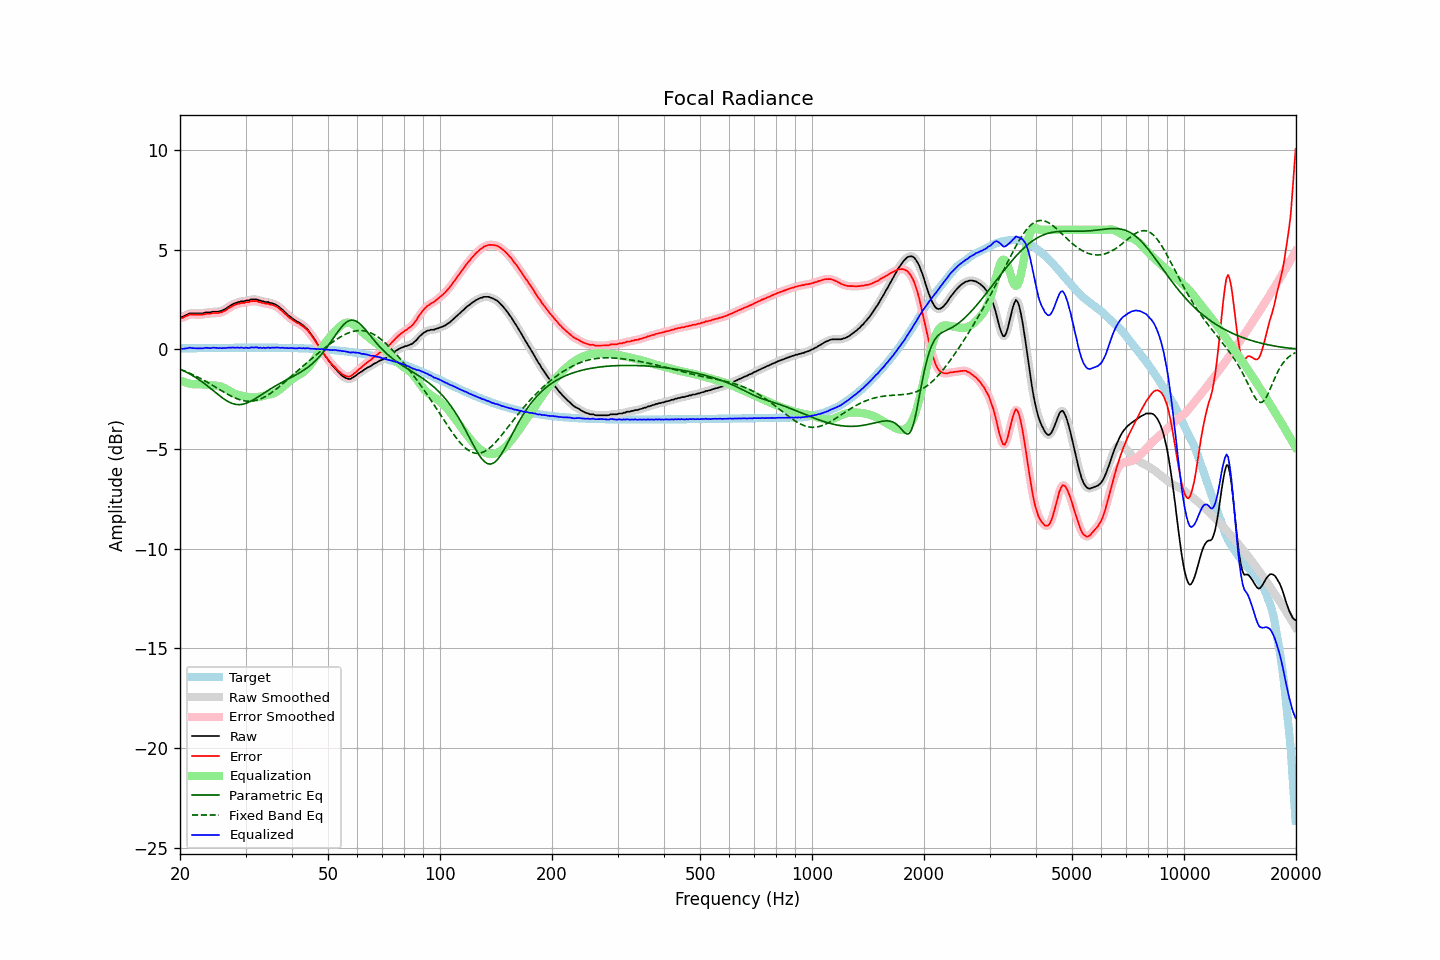

Values plotted in this chart, from the file beside it:
frequency, raw, error, smoothed, error_smoothed, equalization, parametric_eq, fixed_band_eq, equalized_raw, equalized_smoothed, target
20.00, 1.62, 1.57, 1.61, 1.56, -1.54, -0.99, -1.00, 0.07, 0.06, 0.05
20.20, 1.62, 1.57, 1.63, 1.58, -1.58, -1.03, -1.03, 0.03, 0.04, 0.05
20.40, 1.65, 1.59, 1.65, 1.60, -1.62, -1.06, -1.06, 0.03, 0.04, 0.05
20.61, 1.69, 1.64, 1.69, 1.63, -1.65, -1.10, -1.09, 0.04, 0.04, 0.05
20.81, 1.73, 1.67, 1.73, 1.68, -1.68, -1.14, -1.13, 0.05, 0.05, 0.05
21.02, 1.77, 1.71, 1.77, 1.71, -1.70, -1.18, -1.16, 0.07, 0.07, 0.05
21.23, 1.81, 1.75, 1.79, 1.74, -1.72, -1.23, -1.20, 0.09, 0.07, 0.06
21.44, 1.81, 1.75, 1.81, 1.75, -1.73, -1.27, -1.23, 0.07, 0.07, 0.06
21.66, 1.81, 1.75, 1.81, 1.75, -1.74, -1.32, -1.27, 0.06, 0.06, 0.06
21.87, 1.81, 1.75, 1.81, 1.75, -1.75, -1.37, -1.31, 0.06, 0.06, 0.06
22.09, 1.81, 1.74, 1.81, 1.74, -1.75, -1.42, -1.35, 0.06, 0.06, 0.06
22.31, 1.81, 1.74, 1.81, 1.74, -1.75, -1.47, -1.39, 0.06, 0.06, 0.06
22.54, 1.81, 1.74, 1.80, 1.74, -1.75, -1.53, -1.43, 0.06, 0.05, 0.06
22.76, 1.81, 1.74, 1.80, 1.74, -1.75, -1.59, -1.47, 0.05, 0.05, 0.06
22.99, 1.81, 1.74, 1.81, 1.75, -1.75, -1.64, -1.51, 0.05, 0.06, 0.06
23.22, 1.83, 1.76, 1.83, 1.76, -1.76, -1.70, -1.56, 0.06, 0.07, 0.07
23.45, 1.86, 1.79, 1.84, 1.78, -1.77, -1.76, -1.60, 0.08, 0.07, 0.07
23.69, 1.86, 1.79, 1.85, 1.79, -1.78, -1.83, -1.65, 0.07, 0.07, 0.07
23.92, 1.86, 1.79, 1.86, 1.79, -1.79, -1.89, -1.70, 0.07, 0.07, 0.07
24.16, 1.86, 1.79, 1.87, 1.80, -1.80, -1.96, -1.74, 0.06, 0.07, 0.07
24.40, 1.89, 1.81, 1.88, 1.81, -1.80, -2.02, -1.79, 0.08, 0.08, 0.07
24.65, 1.90, 1.82, 1.89, 1.82, -1.81, -2.09, -1.84, 0.09, 0.08, 0.07
24.89, 1.90, 1.82, 1.89, 1.82, -1.81, -2.16, -1.89, 0.08, 0.08, 0.07
25.14, 1.90, 1.82, 1.90, 1.82, -1.82, -2.22, -1.94, 0.07, 0.07, 0.07
25.39, 1.90, 1.82, 1.90, 1.83, -1.84, -2.29, -1.99, 0.06, 0.07, 0.07
25.65, 1.93, 1.85, 1.92, 1.84, -1.85, -2.35, -2.03, 0.07, 0.06, 0.08
25.91, 1.94, 1.86, 1.94, 1.87, -1.88, -2.41, -2.08, 0.06, 0.06, 0.08
26.16, 1.99, 1.91, 1.98, 1.90, -1.91, -2.47, -2.13, 0.07, 0.07, 0.08
26.43, 2.01, 1.94, 2.02, 1.94, -1.95, -2.52, -2.18, 0.06, 0.07, 0.08
26.69, 2.07, 1.99, 2.07, 1.99, -2.00, -2.57, -2.22, 0.07, 0.08, 0.08
26.96, 2.13, 2.06, 2.12, 2.04, -2.04, -2.62, -2.27, 0.09, 0.08, 0.08
27.23, 2.17, 2.10, 2.18, 2.10, -2.09, -2.66, -2.31, 0.08, 0.09, 0.08
27.50, 2.23, 2.14, 2.23, 2.15, -2.14, -2.70, -2.35, 0.09, 0.09, 0.08
27.77, 2.28, 2.19, 2.27, 2.19, -2.18, -2.72, -2.39, 0.09, 0.09, 0.08
28.05, 2.31, 2.22, 2.31, 2.23, -2.22, -2.75, -2.43, 0.08, 0.09, 0.08
28.33, 2.34, 2.25, 2.34, 2.26, -2.25, -2.76, -2.46, 0.08, 0.08, 0.08
28.62, 2.37, 2.29, 2.37, 2.28, -2.28, -2.77, -2.49, 0.10, 0.09, 0.08
28.90, 2.38, 2.29, 2.39, 2.31, -2.30, -2.77, -2.52, 0.07, 0.09, 0.08
29.19, 2.42, 2.33, 2.40, 2.32, -2.32, -2.76, -2.54, 0.10, 0.08, 0.08
29.48, 2.42, 2.33, 2.42, 2.33, -2.33, -2.75, -2.56, 0.08, 0.08, 0.08
29.78, 2.42, 2.33, 2.43, 2.35, -2.35, -2.73, -2.58, 0.06, 0.08, 0.08
30.08, 2.45, 2.37, 2.44, 2.35, -2.37, -2.71, -2.59, 0.09, 0.07, 0.08
30.38, 2.46, 2.37, 2.46, 2.37, -2.38, -2.68, -2.60, 0.07, 0.08, 0.09
30.68, 2.46, 2.37, 2.48, 2.39, -2.39, -2.64, -2.60, 0.06, 0.08, 0.09
30.99, 2.50, 2.42, 2.49, 2.40, -2.40, -2.60, -2.60, 0.10, 0.08, 0.09
31.30, 2.51, 2.42, 2.50, 2.42, -2.41, -2.56, -2.59, 0.10, 0.09, 0.09
31.61, 2.51, 2.42, 2.51, 2.43, -2.41, -2.51, -2.58, 0.09, 0.10, 0.09
31.93, 2.51, 2.42, 2.50, 2.42, -2.41, -2.46, -2.56, 0.10, 0.10, 0.09
32.24, 2.50, 2.42, 2.49, 2.41, -2.40, -2.41, -2.54, 0.11, 0.09, 0.09
32.57, 2.46, 2.37, 2.47, 2.38, -2.38, -2.36, -2.52, 0.07, 0.09, 0.09
32.89, 2.46, 2.37, 2.45, 2.36, -2.37, -2.31, -2.49, 0.09, 0.08, 0.09
33.22, 2.42, 2.33, 2.42, 2.34, -2.35, -2.26, -2.45, 0.07, 0.07, 0.09
33.55, 2.41, 2.33, 2.40, 2.32, -2.33, -2.20, -2.41, 0.09, 0.08, 0.09
33.89, 2.38, 2.29, 2.39, 2.30, -2.31, -2.15, -2.37, 0.07, 0.08, 0.09
34.23, 2.38, 2.29, 2.37, 2.29, -2.29, -2.10, -2.32, 0.08, 0.08, 0.08
34.57, 2.38, 2.29, 2.36, 2.27, -2.28, -2.05, -2.27, 0.10, 0.08, 0.08
34.92, 2.33, 2.24, 2.34, 2.26, -2.26, -2.00, -2.22, 0.07, 0.09, 0.08
35.27, 2.33, 2.24, 2.32, 2.24, -2.24, -1.95, -2.16, 0.09, 0.08, 0.08
35.62, 2.30, 2.21, 2.29, 2.21, -2.21, -1.90, -2.11, 0.09, 0.08, 0.08
35.97, 2.26, 2.18, 2.27, 2.19, -2.18, -1.85, -2.05, 0.09, 0.09, 0.08
... 635 more rows
